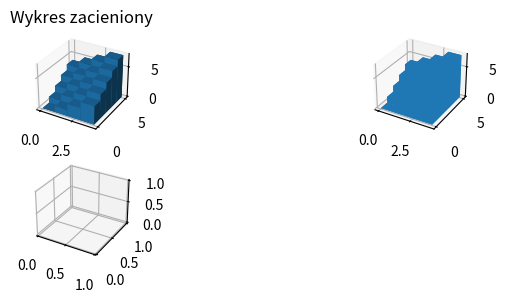

Reproduce this figure in Python. (Note: this script raises an exception after producing the figure.)
import numpy as np
import matplotlib.pyplot as plt
from mpl_toolkits.mplot3d import Axes3D


# konfiguracja wielkości wykresu, figsize określa wielkość wykresu w calach
fig = plt.figure( figsize =( 8 , 3 ))
ax1 = fig.add_subplot( 221 , projection = '3d' )
ax2 = fig.add_subplot( 222 , projection = '3d' )
ax3 = fig.add_subplot( 223 , projection = '3d' )
# fikcyjne dane
_x = np.arange( 4 )
_y = np.arange( 5 )
_xx, _yy = np.meshgrid(_x, _y)
x, y = _xx.ravel(), _yy.ravel()
top = x + y
bottom = np.zeros_like(top)
width = depth = 1
ax1.bar3d(x, y, bottom, width, depth, top, shade = True )
ax1.set_title('Wykres zacieniony')
ax2.bar3d(x, y, bottom, width, depth, top, shade = False )
ax3.plot_wireframe(x,y,)
ax2.set_title('Wykres nie zacieniony')
plt.show()